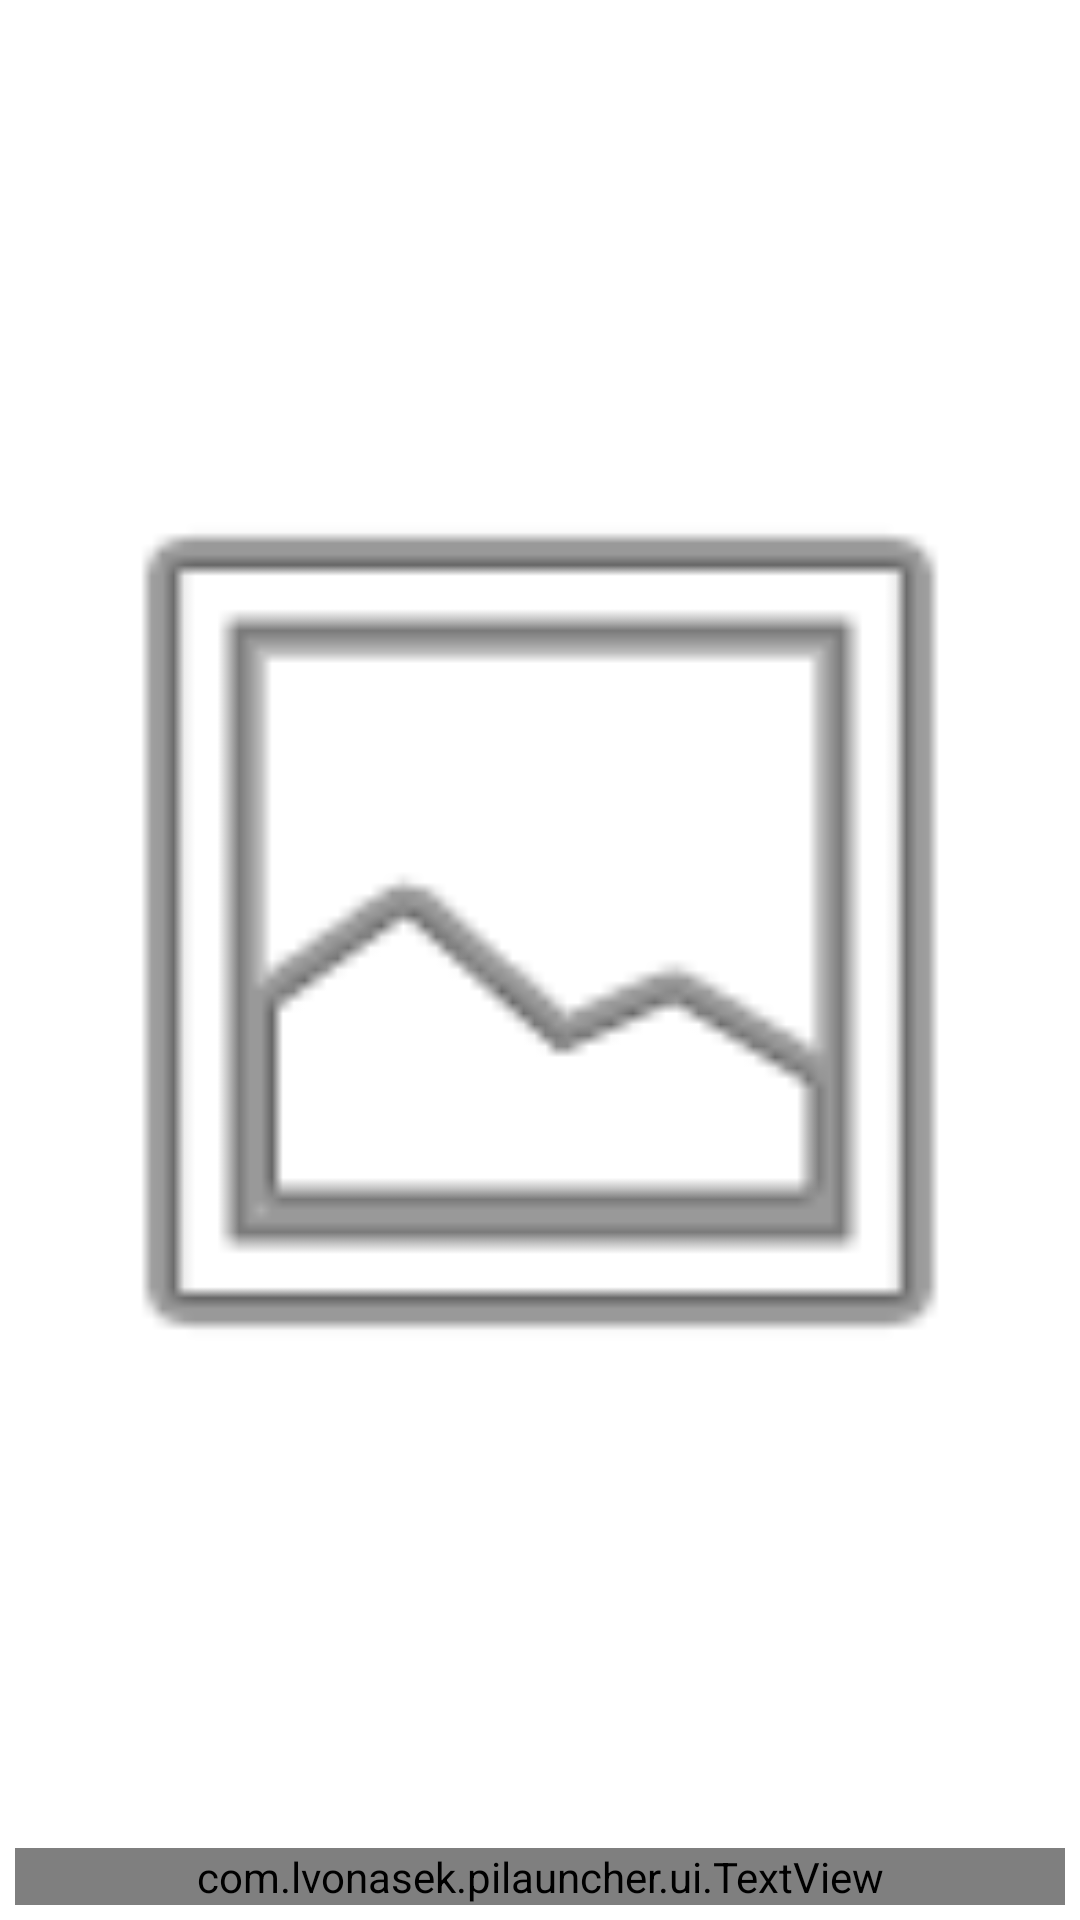

This screen was rendered from an Android layout file. Write that file and the resources it references.
<!-- AndroidManifest.xml: application theme ThemeOverlay.Material -->
<!-- res/layout/lv_app.xml -->
<?xml version="1.0" encoding="utf-8"?>
<RelativeLayout  xmlns:android="http://schemas.android.com/apk/res/android"
    xmlns:app="http://schemas.android.com/apk/res-auto"
    android:id="@+id/layout"
    android:layout_width="match_parent"
    android:layout_height="match_parent">

    <LinearLayout
        android:orientation="vertical"
        android:layout_width="match_parent"
        android:layout_height="match_parent"
        android:gravity="center"
        android:padding="5dp">

        <RelativeLayout
            android:layout_width="match_parent"
            android:layout_height="0dp"
            android:layout_weight="1">

            <ImageView
                android:id="@+id/imageLabel"
                android:scaleType="fitCenter"
                android:src="@android:drawable/ic_menu_gallery"
                android:layout_width="match_parent"
                android:layout_height="match_parent"
                android:contentDescription="@string/app_name"/>

            <ProgressBar
                android:id="@+id/progress_bar"
                android:layout_width="wrap_content"
                android:layout_height="wrap_content"
                android:layout_centerInParent="true"
                android:theme="@style/ThemeOverlay.Holo"
                android:visibility="gone"/>
        </RelativeLayout>

        <com.lvonasek.pilauncher.ui.TextView
            android:id="@+id/textLabel"
            android:singleLine="true"
            android:textSize="16sp"
            android:text="@string/app_name"
            android:textColor="@android:color/white"
            android:shadowColor="#80000000"
            android:shadowRadius="5"
            android:layout_width="match_parent"
            android:layout_height="wrap_content"
            android:gravity="center"
            app:strokeColor="#80000000"
            app:strokeWidth="1.5dp"/>
    </LinearLayout>
</RelativeLayout>
<!-- resources referenced by this layout -->
<resources>
  <string name="app_name">.. \u03C0 Launcher ..</string>
  <style name="ThemeOverlay.Holo" parent="android:Theme.Holo.Light.NoActionBar">
          <item name="android:windowAnimationStyle">@null</item>
          <item name="android:windowBackground">#00000000</item>
      </style>
  <style name="ThemeOverlay.Material" parent="android:Theme.Material.Light.NoActionBar">
          <item name="android:windowAnimationStyle">@null</item>
          <item name="android:windowBackground">#00000000</item>
      </style>
</resources>
